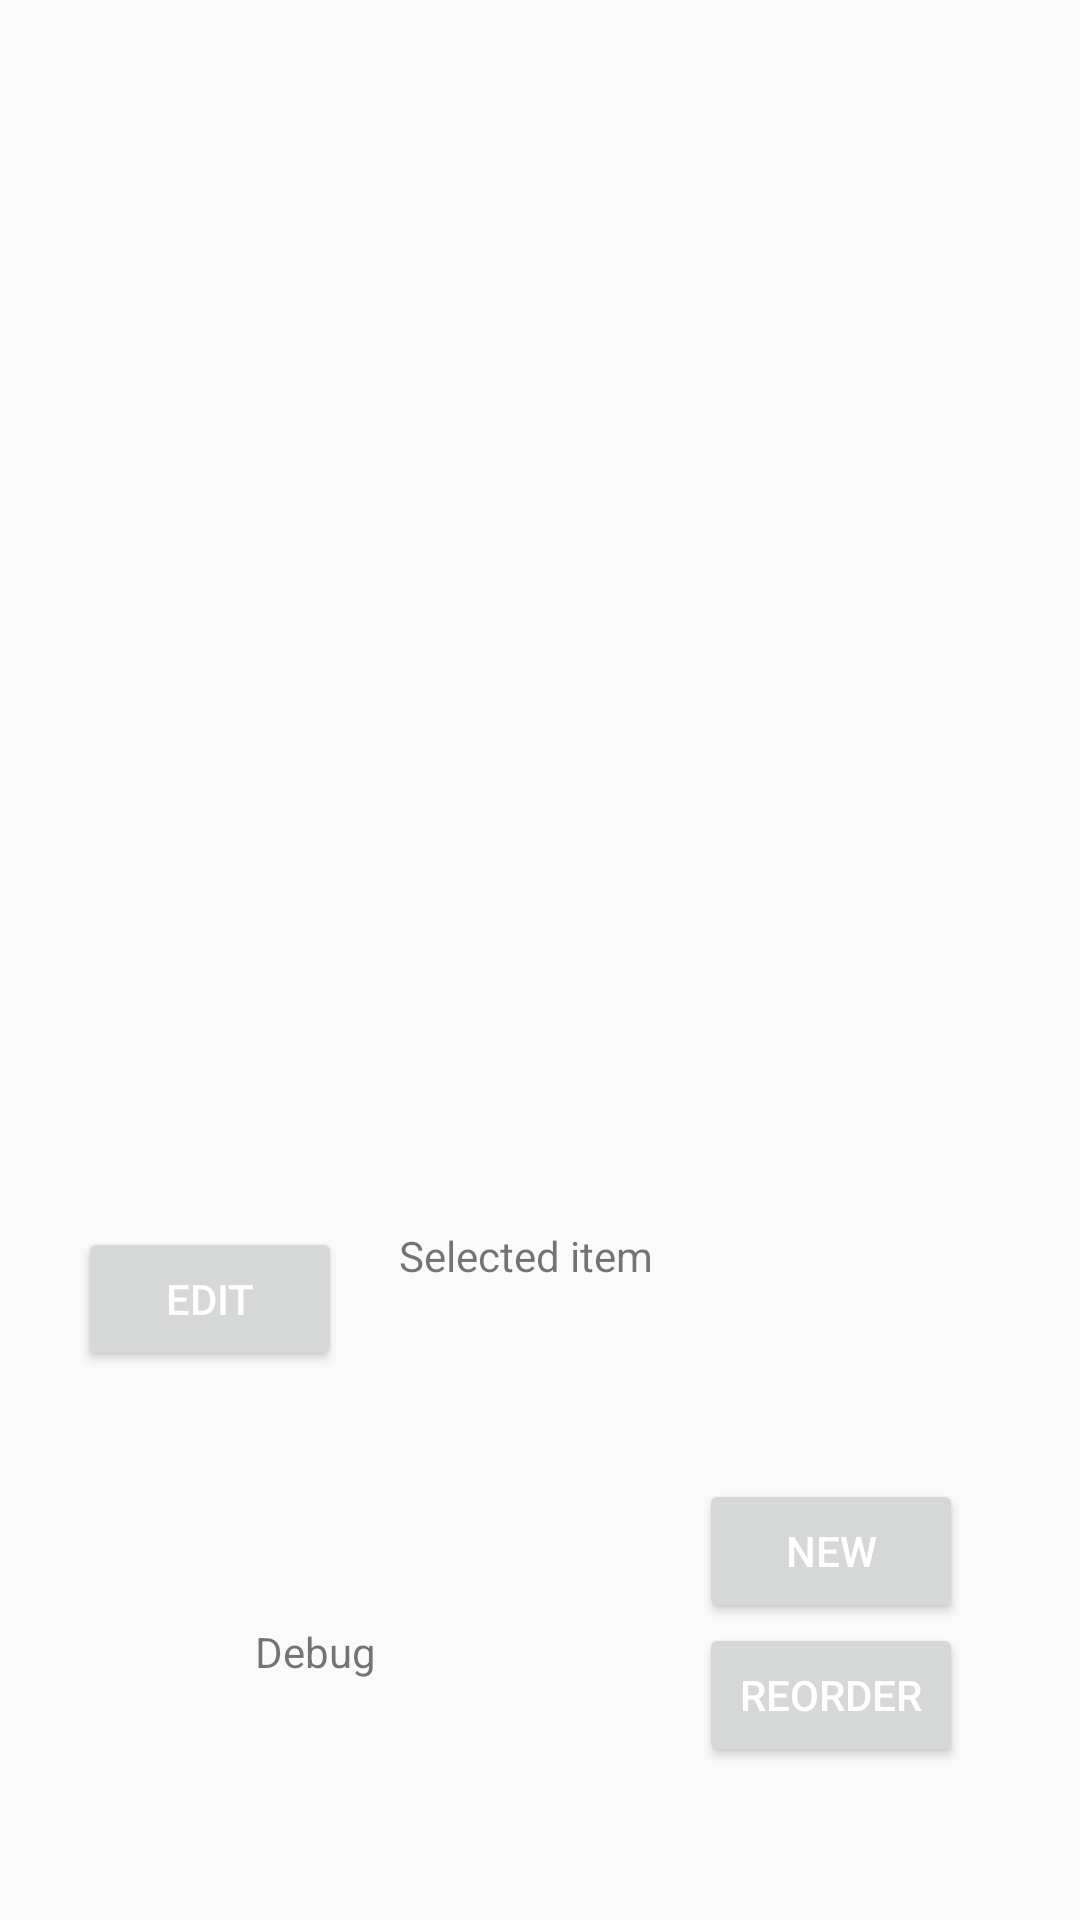

Android layout source for this screen:
<!-- AndroidManifest.xml: application theme AppTheme -->
<!-- res/layout/activity_tasks_manager_editor.xml -->
<RelativeLayout xmlns:android="http://schemas.android.com/apk/res/android"
    xmlns:tools="http://schemas.android.com/tools"
    android:layout_width="match_parent"
    android:layout_height="match_parent"
    tools:context="com.nc.nc_android.TasksManagerEditorActivity">

    <ListView
        android:id="@+id/lvGameTasks"
        android:layout_width="match_parent"
        android:layout_height="match_parent"
        android:layout_alignParentBottom="true"
        android:layout_alignParentStart="true"
        android:layout_marginBottom="255dp"
        android:choiceMode="singleChoice"
        android:listSelector="@drawable/bg_key" />

    <Button
        android:id="@+id/btnEditSelectedTask"
        android:layout_width="wrap_content"
        android:layout_height="wrap_content"
        android:layout_alignParentBottom="true"
        android:layout_alignParentStart="true"
        android:layout_marginBottom="183dp"
        android:layout_marginStart="26dp"
        android:text="Edit" />

    <Button
        android:id="@+id/btnNewTask"
        android:layout_width="wrap_content"
        android:layout_height="wrap_content"
        android:layout_alignParentEnd="true"
        android:layout_alignTop="@+id/btnEditSelectedTask"
        android:layout_marginEnd="39dp"
        android:layout_marginTop="84dp"
        android:text="New" />

    <TextView
        android:id="@+id/tvTaskSelection"
        android:layout_width="wrap_content"
        android:layout_height="wrap_content"
        android:layout_alignBottom="@+id/btnEditSelectedTask"
        android:layout_alignTop="@+id/btnEditSelectedTask"
        android:layout_marginStart="19dp"
        android:layout_toEndOf="@+id/btnEditSelectedTask"
        android:text="Selected item" />

    <TextView
        android:id="@+id/tvDebugManager"
        android:layout_width="wrap_content"
        android:layout_height="wrap_content"
        android:layout_alignStart="@+id/btnEditSelectedTask"
        android:layout_below="@+id/btnNewTask"
        android:layout_marginStart="59dp"
        android:text="Debug" />

    <Button
        android:id="@+id/btnReorder"
        android:layout_width="wrap_content"
        android:layout_height="wrap_content"
        android:layout_alignStart="@+id/btnNewTask"
        android:layout_below="@+id/btnNewTask"
        android:text="Reorder" />
</RelativeLayout>
<!-- resources referenced by this layout -->
<resources>
  <!-- drawable bg_key (drawable) -->
  <?xml version="1.0" encoding="utf-8" ?>
  <selector xmlns:android="http://schemas.android.com/apk/res/android">
      <item android:state_checked="true" android:drawable="@color/md_cyan_300" />
      <item android:drawable="@color/md_blue_800" />
  </selector>
  <style name="AppTheme" parent="Theme.AppCompat.Light.NoActionBar">
  
          <item name="colorPrimary">@color/primaryColor</item>
          <item name="colorPrimaryDark">@color/primaryDarkColor</item>
          <item name="colorAccent">@color/secondaryColor</item>
          <item name="android:textColorPrimary">@color/primaryTextColor</item>
          <item name="android:textColorSecondary">@color/secondaryTextColor</item>
  
          <item name="alertDialogTheme">@style/AppTheme.MyAlertDialog</item>
          <item name="android:spinnerDropDownItemStyle">@style/mySpinnerItemStyle</item>
          <item name="editTextStyle">@style/MyEditTextStyle</item>
  
      </style>
  <color name="primaryColor">#424242</color>
  <color name="primaryDarkColor">#1b1b1b</color>
  <color name="secondaryColor">#43a047</color>
  <color name="primaryTextColor">#ffffff</color>
  <color name="secondaryTextColor">#000000</color>
  <style name="AppTheme.MyAlertDialog" parent="@style/Theme.AppCompat.Light.Dialog.Alert">
          <item name="android:textColorPrimary">@color/secondaryTextColor</item>
          <item name="colorAccent">@color/secondaryColor</item>
      </style>
  <style name="mySpinnerItemStyle" parent="@android:style/Widget.Holo.DropDownItem.Spinner">
          <item name="android:textSize">16sp</item>
      </style>
  <style name="MyEditTextStyle" parent="@android:style/Widget.EditText">
          <item name="android:textColor">@color/secondaryTextColor</item>
      </style>
</resources>
